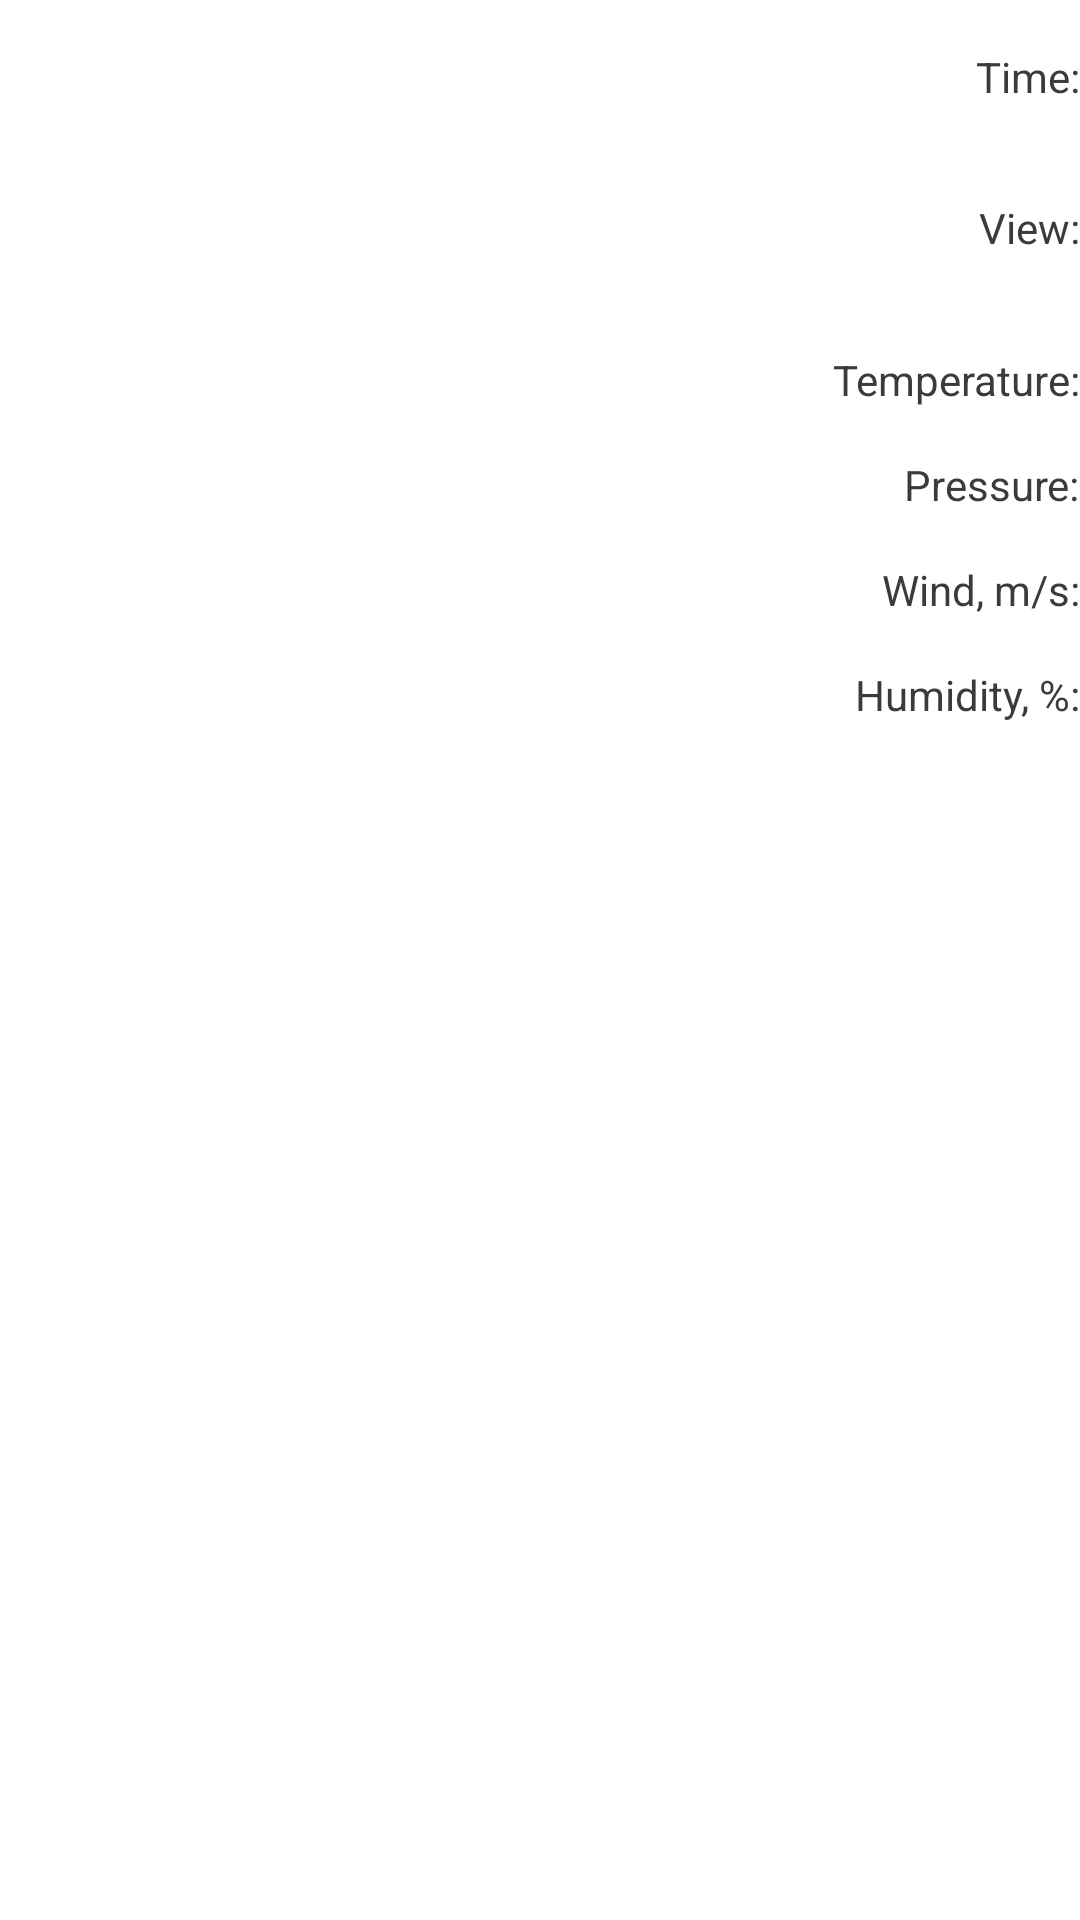

Android layout source for this screen:
<!-- AndroidManifest.xml: application theme AppTheme -->
<!-- res/layout/forecast_details_description.xml -->
<?xml version="1.0" encoding="utf-8"?>
<LinearLayout xmlns:android="http://schemas.android.com/apk/res/android"
    android:layout_width="wrap_content"
    android:layout_height="match_parent"
    android:layout_marginStart="@dimen/default_view_margin"
    android:layout_marginEnd="@dimen/default_view_margin"
    android:gravity="end"
    android:orientation="vertical">

    <TextView
        style="@style/SimpleText"
        android:layout_width="wrap_content"
        android:layout_height="wrap_content"
        android:layout_marginTop="@dimen/default_view_margin"
        android:text="@string/forecast_details_description_time" />

    <TextView
        style="@style/SimpleText"
        android:layout_width="wrap_content"
        android:layout_height="@dimen/forecast_icon_size"
        android:layout_marginTop="@dimen/default_view_margin"
        android:gravity="center"
        android:text="@string/forecast_details_description_view" />

    <TextView
        style="@style/SimpleText"
        android:layout_width="wrap_content"
        android:layout_height="wrap_content"
        android:layout_marginTop="@dimen/default_view_margin"
        android:text="@string/forecast_details_description_temp" />

    <TextView
        style="@style/SimpleText"
        android:layout_width="wrap_content"
        android:layout_height="wrap_content"
        android:layout_marginTop="@dimen/default_view_margin"
        android:text="@string/forecast_details_description_pressure" />

    <TextView
        style="@style/SimpleText"
        android:layout_width="wrap_content"
        android:layout_height="wrap_content"
        android:layout_marginTop="@dimen/default_view_margin"
        android:text="@string/forecast_details_description_wind" />

    <TextView
        style="@style/SimpleText"
        android:layout_width="wrap_content"
        android:layout_height="wrap_content"
        android:layout_marginTop="@dimen/default_view_margin"
        android:text="@string/forecast_details_description_humidity" />

</LinearLayout>
<!-- resources referenced by this layout -->
<resources>
  <dimen name="default_view_margin">16dp</dimen>
  <dimen name="forecast_icon_size">50dp</dimen>
  <string name="forecast_details_description_humidity">Humidity, %:</string>
  
      // search city screen
  <string name="forecast_details_description_pressure">Pressure:</string>
  <string name="forecast_details_description_temp">Temperature:</string>
  <string name="forecast_details_description_time">Time:</string>
  <string name="forecast_details_description_view">View:</string>
  <string name="forecast_details_description_wind">Wind, m/s:</string>
  <style name="SimpleText" parent="Widget.AppCompat.TextView">
          <item name="android:textColor">@color/colorSimpleText</item>
          <item name="android:textSize">@dimen/simple_text_size</item>
      </style>
  <style name="AppTheme" parent="Theme.AppCompat.Light.NoActionBar">
          <item name="colorAccent">@color/colorAccent</item>
          <item name="android:windowBackground">@color/colorScreenBackground</item>
      </style>
  <color name="colorSimpleText">#3C3B3B</color>
  <dimen name="simple_text_size">14sp</dimen>
  <color name="colorAccent">#1FB9E4</color>
  <color name="colorScreenBackground">#FFFFFF</color>
</resources>
